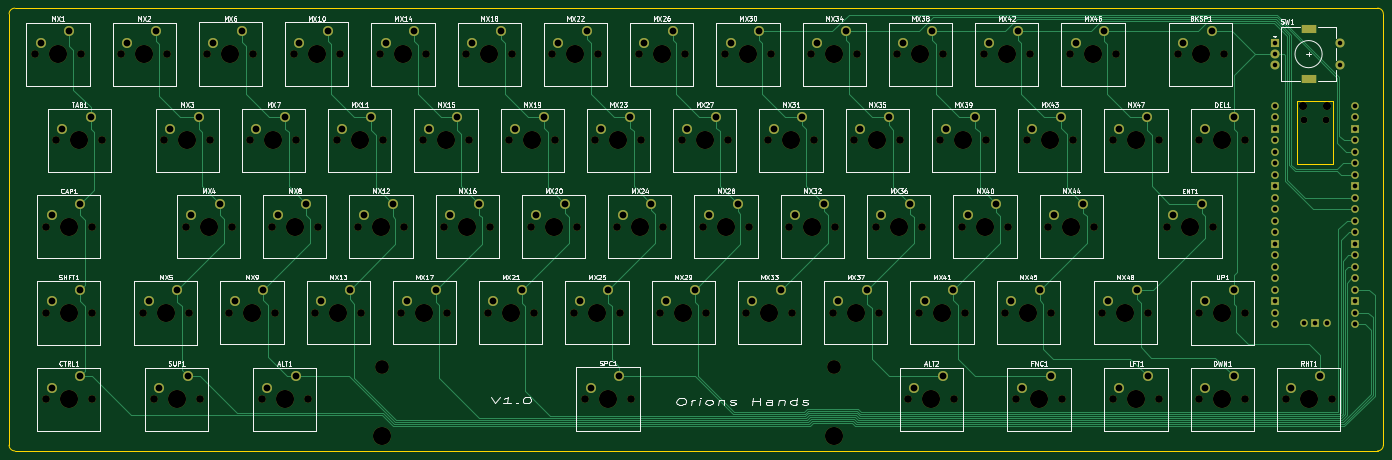
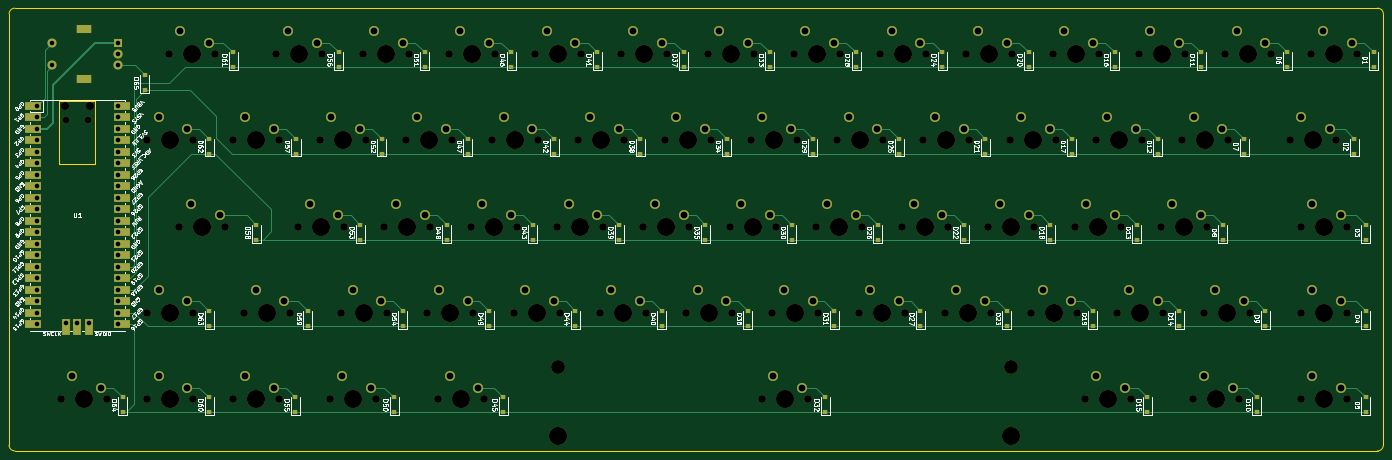
Circuit board: 9 layer files. Board 303.5 x 97.8 mm.
- bottom_copper: keyboard-pcb-B_Cu.gbr (33894 bytes)
- bottom_mask: keyboard-pcb-B_Mask.gbr (18971 bytes)
- bottom_silk: keyboard-pcb-B_Silkscreen.gbr (147519 bytes)
- outline: keyboard-pcb-Edge_Cuts.gbr (1280 bytes)
- top_copper: keyboard-pcb-F_Cu.gbr (32906 bytes)
- top_mask: keyboard-pcb-F_Mask.gbr (12996 bytes)
- top_silk: keyboard-pcb-F_Silkscreen.gbr (87768 bytes)
- drill: keyboard-pcb-NPTH.drl (3485 bytes)
- drill: keyboard-pcb-PTH.drl (3169 bytes)

=== bottom_copper: keyboard-pcb-B_Cu.gbr (33894 bytes, source omitted) ===
=== bottom_mask: keyboard-pcb-B_Mask.gbr (18971 bytes, source omitted) ===
=== bottom_silk: keyboard-pcb-B_Silkscreen.gbr (147519 bytes, source omitted) ===
=== outline: keyboard-pcb-Edge_Cuts.gbr ===
%TF.GenerationSoftware,KiCad,Pcbnew,(6.0.8)*%
%TF.CreationDate,2022-10-10T20:20:44+01:00*%
%TF.ProjectId,keyboard-pcb,6b657962-6f61-4726-942d-7063622e6b69,1.0*%
%TF.SameCoordinates,Original*%
%TF.FileFunction,Profile,NP*%
%FSLAX46Y46*%
G04 Gerber Fmt 4.6, Leading zero omitted, Abs format (unit mm)*
G04 Created by KiCad (PCBNEW (6.0.8)) date 2022-10-10 20:20:44*
%MOMM*%
%LPD*%
G01*
G04 APERTURE LIST*
%TA.AperFunction,Profile*%
%ADD10C,0.200000*%
%TD*%
%TA.AperFunction,Profile*%
%ADD11C,0.120000*%
%TD*%
G04 APERTURE END LIST*
D10*
X370840000Y-104140000D02*
G75*
G03*
X369570000Y-102870000I-1270000J0D01*
G01*
X369570000Y-200660000D02*
X68580000Y-200660000D01*
X67310000Y-199390000D02*
X67310000Y-104140000D01*
X67310000Y-199390000D02*
G75*
G03*
X68580000Y-200660000I1270000J0D01*
G01*
X68580000Y-102870000D02*
G75*
G03*
X67310000Y-104140000I0J-1270000D01*
G01*
X370840000Y-104140000D02*
X370840000Y-199390000D01*
X369570000Y-200660000D02*
G75*
G03*
X370840000Y-199390000I0J1270000D01*
G01*
X68580000Y-102870000D02*
X369570000Y-102870000D01*
D11*
%TO.C,U1*%
X359777800Y-123481000D02*
X351777800Y-123481000D01*
X351777800Y-123481000D02*
X351777800Y-137256000D01*
X351777800Y-137256000D02*
X359777800Y-137256000D01*
X359777800Y-137256000D02*
X359777800Y-123481000D01*
%TD*%
M02*

=== top_copper: keyboard-pcb-F_Cu.gbr (32906 bytes, source omitted) ===
=== top_mask: keyboard-pcb-F_Mask.gbr (12996 bytes, source omitted) ===
=== top_silk: keyboard-pcb-F_Silkscreen.gbr (87768 bytes, source omitted) ===
=== drill: keyboard-pcb-NPTH.drl ===
M48
; DRILL file {KiCad (6.0.8)} date Mon Oct 10 20:20:58 2022
; FORMAT={-:-/ absolute / inch / decimal}
; #@! TF.CreationDate,2022-10-10T20:20:58+01:00
; #@! TF.GenerationSoftware,Kicad,Pcbnew,(6.0.8)
; #@! TF.FileFunction,NonPlated,1,2,NPTH
FMAT,2
INCH
; #@! TA.AperFunction,NonPlated,NPTH,ComponentDrill
T1C0.0591
; #@! TA.AperFunction,NonPlated,NPTH,ComponentDrill
T2C0.0669
; #@! TA.AperFunction,NonPlated,NPTH,ComponentDrill
T3C0.0709
; #@! TA.AperFunction,NonPlated,NPTH,ComponentDrill
T4C0.1201
; #@! TA.AperFunction,NonPlated,NPTH,ComponentDrill
T5C0.1575
%
G90
G05
T1
X13.9115Y-5.0241
X14.1025Y-5.0241
T2
X2.875Y-4.45
X2.969Y-5.95
X2.969Y-6.7
X2.969Y-7.45
X3.062Y-5.2
X3.275Y-4.45
X3.369Y-5.95
X3.369Y-6.7
X3.369Y-7.45
X3.462Y-5.2
X3.625Y-4.45
X3.813Y-6.7
X3.907Y-7.45
X3.999Y-5.1996
X4.025Y-4.45
X4.185Y-5.9496
X4.213Y-6.7
X4.307Y-7.45
X4.375Y-4.4496
X4.399Y-5.1996
X4.562Y-6.6996
X4.585Y-5.9496
X4.749Y-5.1996
X4.775Y-4.4496
X4.845Y-7.45
X4.935Y-5.9496
X4.962Y-6.6996
X5.125Y-4.4496
X5.149Y-5.1996
X5.245Y-7.45
X5.312Y-6.6996
X5.335Y-5.9496
X5.499Y-5.1996
X5.525Y-4.4496
X5.685Y-5.9496
X5.712Y-6.6996
X5.875Y-4.45
X5.899Y-5.1996
X6.062Y-6.6996
X6.085Y-5.9496
X6.249Y-5.1996
X6.275Y-4.45
X6.435Y-5.9496
X6.462Y-6.6996
X6.625Y-4.45
X6.649Y-5.1996
X6.812Y-6.6996
X6.835Y-5.9496
X6.999Y-5.1996
X7.025Y-4.45
X7.185Y-5.9496
X7.212Y-6.6996
X7.375Y-4.45
X7.399Y-5.1996
X7.562Y-6.6996
X7.585Y-5.9496
X7.657Y-7.4494
X7.749Y-5.1996
X7.775Y-4.45
X7.935Y-5.9496
X7.962Y-6.6996
X8.057Y-7.4494
X8.125Y-4.45
X8.149Y-5.1996
X8.312Y-6.6996
X8.335Y-5.9496
X8.499Y-5.1996
X8.525Y-4.45
X8.685Y-5.9496
X8.712Y-6.6996
X8.875Y-4.45
X8.899Y-5.1996
X9.062Y-6.6996
X9.085Y-5.9496
X9.249Y-5.1996
X9.275Y-4.45
X9.435Y-5.9496
X9.462Y-6.6996
X9.625Y-4.45
X9.649Y-5.1996
X9.812Y-6.6996
X9.835Y-5.9496
X9.999Y-5.1996
X10.025Y-4.45
X10.186Y-5.9496
X10.212Y-6.6996
X10.375Y-4.45
X10.399Y-5.1996
X10.469Y-7.45
X10.562Y-6.6996
X10.586Y-5.9496
X10.749Y-5.1996
X10.775Y-4.45
X10.869Y-7.45
X10.936Y-5.9496
X10.962Y-6.6996
X11.125Y-4.45
X11.149Y-5.1996
X11.312Y-6.6996
X11.336Y-5.9496
X11.406Y-7.45
X11.499Y-5.1996
X11.525Y-4.45
X11.687Y-5.9496
X11.712Y-6.6996
X11.806Y-7.45
X11.875Y-4.45
X11.899Y-5.1996
X12.087Y-5.9496
X12.156Y-6.6996
X12.249Y-5.1996
X12.25Y-7.45
X12.275Y-4.45
X12.556Y-6.6996
X12.649Y-5.1996
X12.65Y-7.45
X12.719Y-5.95
X12.812Y-4.45
X13.0Y-5.2
X13.0Y-6.7006
X13.0Y-7.45
X13.119Y-5.95
X13.212Y-4.45
X13.4Y-5.2
X13.4Y-6.7006
X13.4Y-7.45
X13.75Y-7.45
X14.15Y-7.45
T3
X13.8997Y-4.9048
X14.1143Y-4.9048
T4
X5.8885Y-7.1738
X9.8255Y-7.1738
T5
X3.075Y-4.45
X3.169Y-5.95
X3.169Y-6.7
X3.169Y-7.45
X3.262Y-5.2
X3.825Y-4.45
X4.013Y-6.7
X4.107Y-7.45
X4.199Y-5.1996
X4.385Y-5.9496
X4.575Y-4.4496
X4.762Y-6.6996
X4.949Y-5.1996
X5.045Y-7.45
X5.135Y-5.9496
X5.325Y-4.4496
X5.512Y-6.6996
X5.699Y-5.1996
X5.885Y-5.9496
X5.8885Y-7.7738
X6.075Y-4.45
X6.262Y-6.6996
X6.449Y-5.1996
X6.635Y-5.9496
X6.825Y-4.45
X7.012Y-6.6996
X7.199Y-5.1996
X7.385Y-5.9496
X7.575Y-4.45
X7.762Y-6.6996
X7.857Y-7.4494
X7.949Y-5.1996
X8.135Y-5.9496
X8.325Y-4.45
X8.512Y-6.6996
X8.699Y-5.1996
X8.885Y-5.9496
X9.075Y-4.45
X9.262Y-6.6996
X9.449Y-5.1996
X9.635Y-5.9496
X9.825Y-4.45
X9.8255Y-7.7738
X10.012Y-6.6996
X10.199Y-5.1996
X10.386Y-5.9496
X10.575Y-4.45
X10.669Y-7.45
X10.762Y-6.6996
X10.949Y-5.1996
X11.136Y-5.9496
X11.325Y-4.45
X11.512Y-6.6996
X11.606Y-7.45
X11.699Y-5.1996
X11.887Y-5.9496
X12.075Y-4.45
X12.356Y-6.6996
X12.449Y-5.1996
X12.45Y-7.45
X12.919Y-5.95
X13.012Y-4.45
X13.2Y-5.2
X13.2Y-6.7006
X13.2Y-7.45
X13.95Y-7.45
T0
M30

=== drill: keyboard-pcb-PTH.drl ===
M48
; DRILL file {KiCad (6.0.8)} date Mon Oct 10 20:20:58 2022
; FORMAT={-:-/ absolute / inch / decimal}
; #@! TF.CreationDate,2022-10-10T20:20:58+01:00
; #@! TF.GenerationSoftware,Kicad,Pcbnew,(6.0.8)
; #@! TF.FileFunction,Plated,1,2,PTH
FMAT,2
INCH
; #@! TA.AperFunction,Plated,PTH,ComponentDrill
T1C0.0394
; #@! TA.AperFunction,Plated,PTH,ComponentDrill
T2C0.0402
; #@! TA.AperFunction,Plated,PTH,ComponentDrill
T3C0.0591
%
G90
G05
T1
X13.6546Y-4.3512
X13.6546Y-4.4496
X13.6546Y-4.5481
X14.2254Y-4.3512
X14.2254Y-4.5481
T2
X13.657Y-4.8996
X13.657Y-4.9996
X13.657Y-5.0996
X13.657Y-5.1996
X13.657Y-5.2996
X13.657Y-5.3996
X13.657Y-5.4996
X13.657Y-5.5996
X13.657Y-5.6996
X13.657Y-5.7996
X13.657Y-5.8996
X13.657Y-5.9996
X13.657Y-6.0996
X13.657Y-6.1996
X13.657Y-6.2996
X13.657Y-6.3996
X13.657Y-6.4996
X13.657Y-6.5996
X13.657Y-6.6996
X13.657Y-6.7996
X13.907Y-6.7906
X14.007Y-6.7906
X14.107Y-6.7906
X14.357Y-4.8996
X14.357Y-4.9996
X14.357Y-5.0996
X14.357Y-5.1996
X14.357Y-5.2996
X14.357Y-5.3996
X14.357Y-5.4996
X14.357Y-5.5996
X14.357Y-5.6996
X14.357Y-5.7996
X14.357Y-5.8996
X14.357Y-5.9996
X14.357Y-6.0996
X14.357Y-6.1996
X14.357Y-6.2996
X14.357Y-6.3996
X14.357Y-6.4996
X14.357Y-6.5996
X14.357Y-6.6996
X14.357Y-6.7996
T3
X2.925Y-4.35
X3.019Y-5.85
X3.019Y-6.6
X3.019Y-7.35
X3.112Y-5.1
X3.175Y-4.25
X3.269Y-5.75
X3.269Y-6.5
X3.269Y-7.25
X3.362Y-5.0
X3.675Y-4.35
X3.863Y-6.6
X3.925Y-4.25
X3.957Y-7.35
X4.049Y-5.0996
X4.113Y-6.5
X4.207Y-7.25
X4.235Y-5.8496
X4.299Y-4.9996
X4.425Y-4.3496
X4.485Y-5.7496
X4.612Y-6.5996
X4.675Y-4.2496
X4.799Y-5.0996
X4.862Y-6.4996
X4.895Y-7.35
X4.985Y-5.8496
X5.049Y-4.9996
X5.145Y-7.25
X5.175Y-4.3496
X5.235Y-5.7496
X5.362Y-6.5996
X5.425Y-4.2496
X5.549Y-5.0996
X5.612Y-6.4996
X5.735Y-5.8496
X5.799Y-4.9996
X5.925Y-4.35
X5.985Y-5.7496
X6.112Y-6.5996
X6.175Y-4.25
X6.299Y-5.0996
X6.362Y-6.4996
X6.485Y-5.8496
X6.549Y-4.9996
X6.675Y-4.35
X6.735Y-5.7496
X6.862Y-6.5996
X6.925Y-4.25
X7.049Y-5.0996
X7.112Y-6.4996
X7.235Y-5.8496
X7.299Y-4.9996
X7.425Y-4.35
X7.485Y-5.7496
X7.612Y-6.5996
X7.675Y-4.25
X7.707Y-7.3494
X7.799Y-5.0996
X7.862Y-6.4996
X7.957Y-7.2494
X7.985Y-5.8496
X8.049Y-4.9996
X8.175Y-4.35
X8.235Y-5.7496
X8.362Y-6.5996
X8.425Y-4.25
X8.549Y-5.0996
X8.612Y-6.4996
X8.735Y-5.8496
X8.799Y-4.9996
X8.925Y-4.35
X8.985Y-5.7496
X9.112Y-6.5996
X9.175Y-4.25
X9.299Y-5.0996
X9.362Y-6.4996
X9.485Y-5.8496
X9.549Y-4.9996
X9.675Y-4.35
X9.735Y-5.7496
X9.862Y-6.5996
X9.925Y-4.25
X10.049Y-5.0996
X10.112Y-6.4996
X10.236Y-5.8496
X10.299Y-4.9996
X10.425Y-4.35
X10.486Y-5.7496
X10.519Y-7.35
X10.612Y-6.5996
X10.675Y-4.25
X10.769Y-7.25
X10.799Y-5.0996
X10.862Y-6.4996
X10.986Y-5.8496
X11.049Y-4.9996
X11.175Y-4.35
X11.236Y-5.7496
X11.362Y-6.5996
X11.425Y-4.25
X11.456Y-7.35
X11.549Y-5.0996
X11.612Y-6.4996
X11.706Y-7.25
X11.737Y-5.8496
X11.799Y-4.9996
X11.925Y-4.35
X11.987Y-5.7496
X12.175Y-4.25
X12.206Y-6.5996
X12.299Y-5.0996
X12.3Y-7.35
X12.456Y-6.4996
X12.549Y-4.9996
X12.55Y-7.25
X12.769Y-5.85
X12.862Y-4.35
X13.019Y-5.75
X13.05Y-5.1
X13.05Y-6.6006
X13.05Y-7.35
X13.112Y-4.25
X13.3Y-5.0
X13.3Y-6.5006
X13.3Y-7.25
X13.8Y-7.35
X14.05Y-7.25
T3
G00X13.9243Y-4.2292
M15
G01X13.9754Y-4.2292
M16
G05
G00X13.9243Y-4.6701
M15
G01X13.9754Y-4.6701
M16
G05
T0
M30

